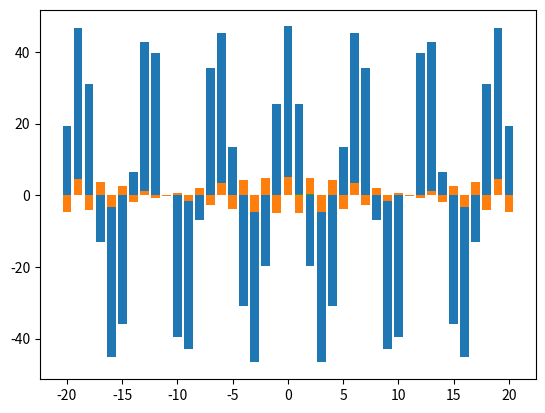

Source code (Python):
import matplotlib.pyplot as plt
import numpy as np

# x_values = [0,1,2,3,4,5]
# squares = [0,1,4,9,16,25]plt.scatter(x_values,squares, s=10, color = "pink")
# plt.show()

n = [x for x in range(-20, 21, 1)]

y1 = 5 * (np.cos(np.asanyarray(n)) * 3 * np.pi)

plt.bar(n, y1, )
plt.show()

y2 = 5 * np.cos(np.asanyarray(n) * 3)

plt.bar(n, y2, )
plt.show()

y3 = np.power(0.5, np.asanyarray(n)) * (np.heaviside(np.asanyarray(n), 0) - np.heaviside(np.asanyarray(n) - 10, 0))

plt.bar(n, y3, )
plt.show()
